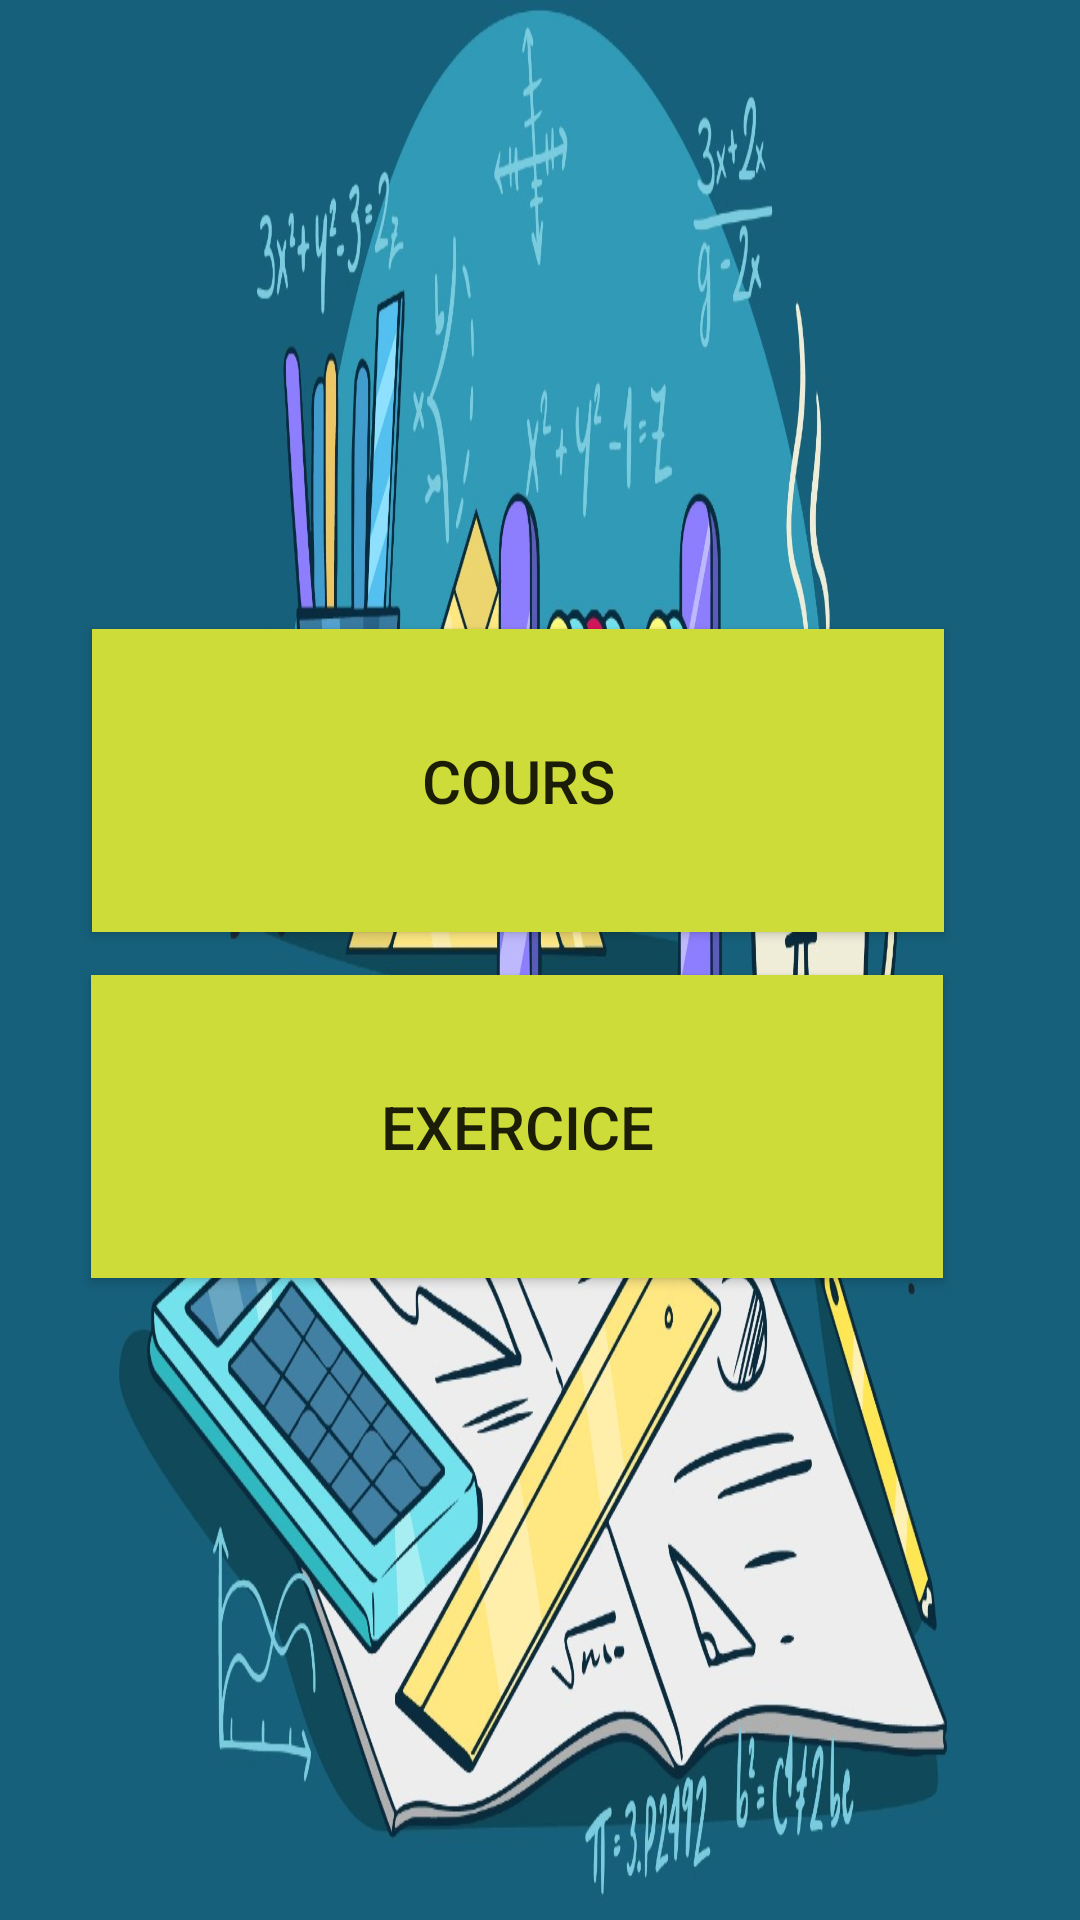

This screen was rendered from an Android layout file. Write that file and the resources it references.
<!-- AndroidManifest.xml: application theme Theme.MathTcs -->
<!-- res/layout/activity_main.xml -->
<?xml version="1.0" encoding="utf-8"?>
<androidx.constraintlayout.widget.ConstraintLayout xmlns:android="http://schemas.android.com/apk/res/android"
    xmlns:app="http://schemas.android.com/apk/res-auto"
    xmlns:tools="http://schemas.android.com/tools"
    android:layout_width="match_parent"
    android:layout_height="match_parent"
    android:background="@drawable/img_mathe"
    tools:context=".MainActivity">


    <Button
        android:id="@+id/first_cour"
        android:layout_width="284dp"
        android:layout_height="101dp"
        android:background="#CDDC39"
        android:text="cours"
        android:textSize="20sp"
        app:layout_constraintBottom_toBottomOf="parent"
        app:layout_constraintEnd_toEndOf="parent"
        app:layout_constraintHorizontal_bias="0.403"
        app:layout_constraintStart_toStartOf="parent"
        app:layout_constraintTop_toTopOf="parent"
        app:layout_constraintVertical_bias="0.389" />

    <Button
        android:id="@+id/button2"
        android:layout_width="284dp"
        android:layout_height="101dp"
        android:background="#CDDC39"
        android:text="exercice"
        android:textSize="20sp"
        app:layout_constraintBottom_toBottomOf="parent"
        app:layout_constraintEnd_toEndOf="parent"
        app:layout_constraintHorizontal_bias="0.401"
        app:layout_constraintStart_toStartOf="parent"
        app:layout_constraintTop_toBottomOf="@+id/first_cour"
        app:layout_constraintVertical_bias="0.063" />
</androidx.constraintlayout.widget.ConstraintLayout>
<!-- resources referenced by this layout -->
<resources>
  <!-- drawable img_mathe: png bitmap (drawable, 225093 bytes) -->
  <style name="Theme.MathTcs" parent="Theme.AppCompat.DayNight.DarkActionBar">
          
          <item name="colorPrimary">@color/purple_500</item>
          <item name="colorPrimaryVariant">@color/purple_700</item>
          <item name="colorOnPrimary">@color/white</item>
          
          <item name="colorSecondary">@color/teal_200</item>
          <item name="colorSecondaryVariant">@color/teal_700</item>
          <item name="colorOnSecondary">@color/black</item>
          
          <item name="android:statusBarColor" tools:targetApi="l">?attr/colorPrimaryVariant</item>
          
      </style>
  <!-- not gathered from this repository: default colours our renderer supplied (Android Studio template values) -->
  <color name="purple_500">#FF6200EE</color>
  <color name="purple_700">#FF3700B3</color>
  <color name="teal_200">#FF03DAC5</color>
  <color name="teal_700">#FF018786</color>
  <color name="black">#FF000000</color>
  <color name="white">#FFFFFFFF</color>
</resources>
